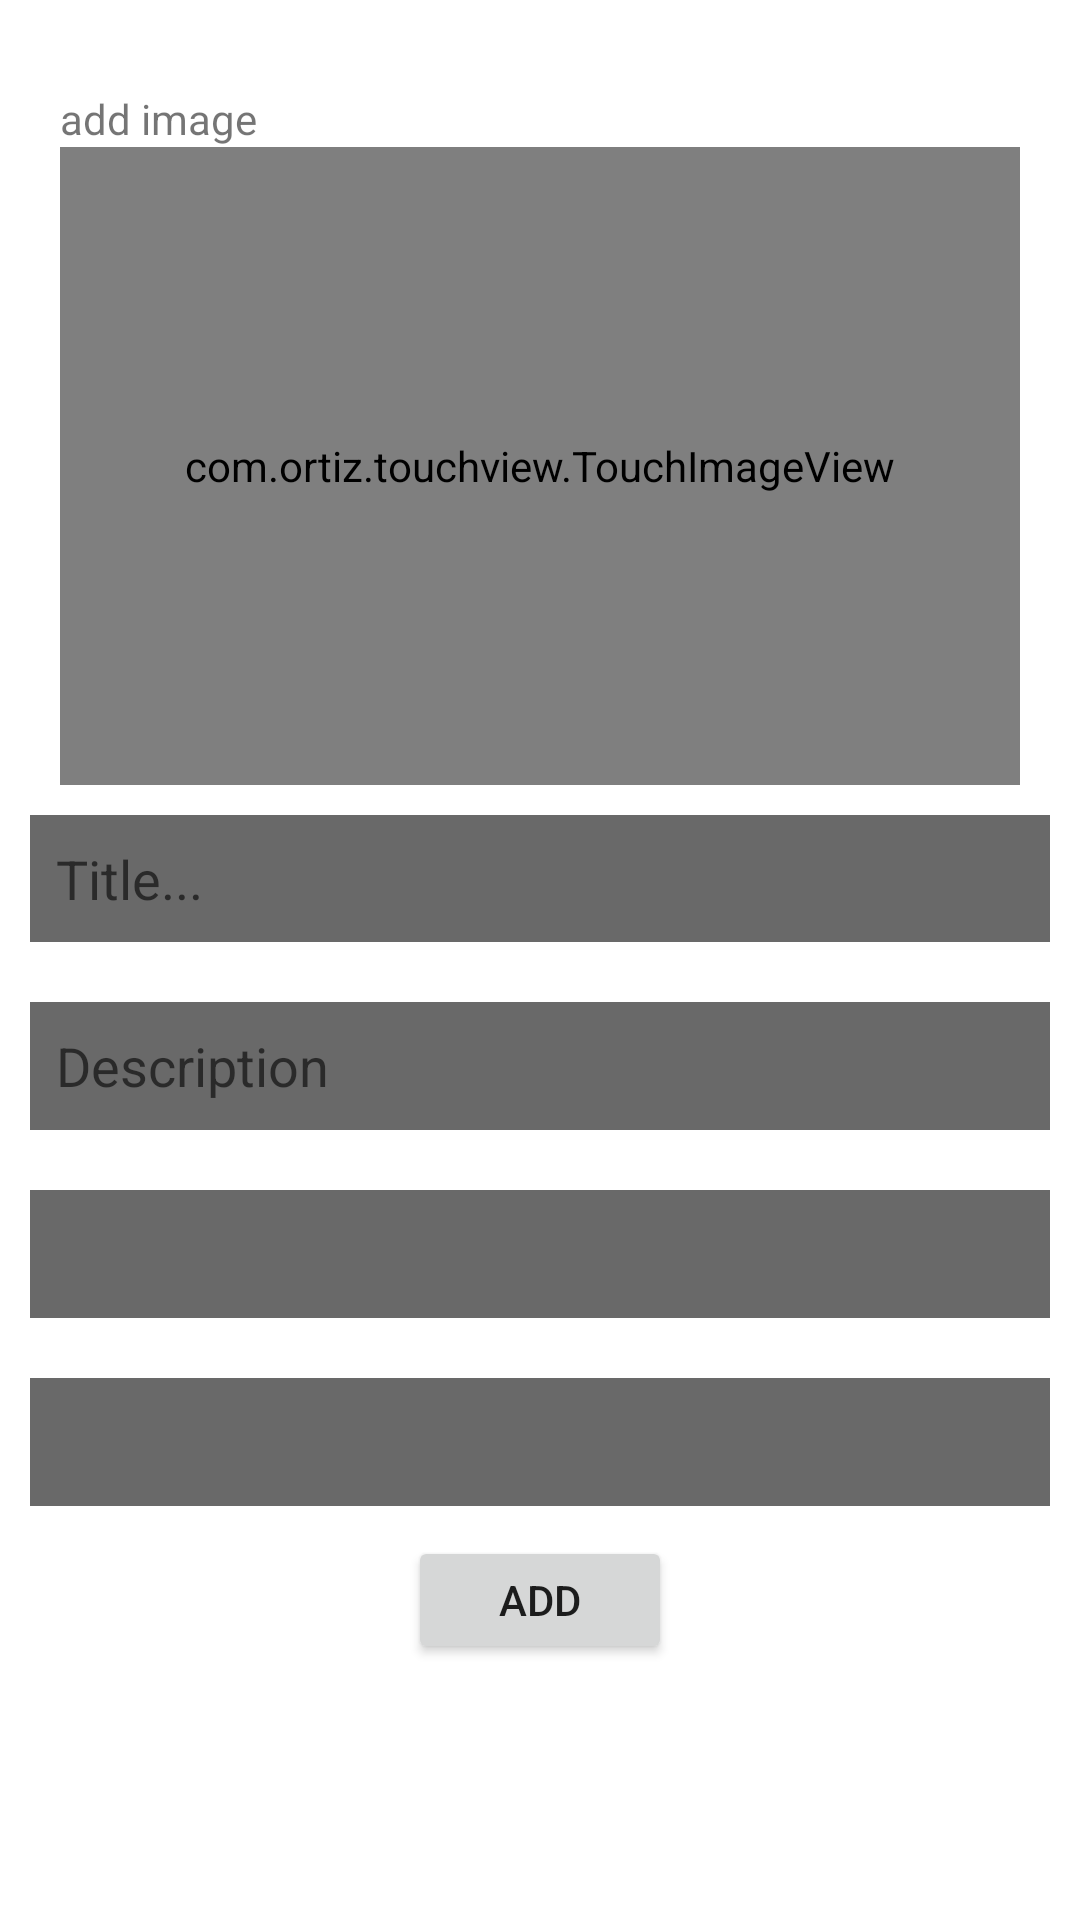

The Android layout XML behind this screen, and the referenced resources:
<!-- AndroidManifest.xml: application theme Theme.Xbookbeta -->
<!-- res/layout/fragment_addbookfragment.xml -->
<?xml version="1.0" encoding="utf-8"?>
<RelativeLayout xmlns:android="http://schemas.android.com/apk/res/android"
    xmlns:tools="http://schemas.android.com/tools"
    android:layout_width="match_parent"
    xmlns:app="http://schemas.android.com/apk/res-auto"
    android:background="@color/white"
    android:orientation="vertical"

    android:layout_height="match_parent"
    tools:context=".addbookfragment">
<TextView
    android:layout_width="wrap_content"
    android:layout_centerHorizontal="true"
    android:layout_height="wrap_content"
    android:layout_centerVertical="true"
    android:textColor="@color/black"
    android:textSize="30dp"
    android:visibility="invisible"
android:id="@+id/nogps"
    android:text="this functionality needs GPS autorisation"
   />

    <LinearLayout
        android:layout_width="match_parent"
        android:layout_height="match_parent"
        android:orientation="vertical"
        android:id="@+id/allid"
        >
    <TextView
        android:layout_width="wrap_content"
        android:layout_height="wrap_content"
        android:text="add image"
        android:layout_marginTop="30dp"
        android:layout_marginLeft="20dp"
        android:inputType="text"
        />


    <com.ortiz.touchview.TouchImageView
        android:id="@+id/bookImageId"
        android:layout_width="match_parent"
        android:layout_height="0dp"
        android:layout_marginHorizontal="20dp"

        android:layout_weight="50"
        android:src="#FFA500" />

    <EditText
        android:layout_margin="10dp"
        android:layout_width="match_parent"
        android:background="#696969"
        android:textColor="@color/black"
android:hint="  Title..."
        android:id="@+id/bookTitleId"
        android:layout_height="0dp"
        android:layout_weight="10"
        />
    <EditText
        android:layout_margin="10dp"
        android:background="#696969"
android:textColor="@color/black"
        android:id="@+id/bookDescriptionId"
        android:hint="  Description"
        android:layout_width="match_parent"
        android:layout_height="0dp"
        android:layout_weight="10"
        />
  <Spinner
      android:layout_margin="10dp"
      android:layout_width="match_parent"
      android:layout_height="0dp"
      android:textColor="@color/black"
      android:background="#696969"

      android:layout_weight="10"
      android:id="@+id/categorieSpinnerId"
      />
    <Spinner
        android:layout_margin="10dp"
        android:background="#696969"

        android:layout_width="match_parent"
        android:layout_height="0dp"
        android:layout_weight="10"
        android:id="@+id/stateSpinnerId"
        android:textColor="@color/black"

        />
    <Button
        android:layout_width="wrap_content"
        android:layout_height="0dp"
        android:layout_weight="10"
        android:layout_gravity="center"
        android:text="ADD"
        android:id="@+id/addBookButton"
        />
    <View
        android:layout_width="match_parent"
        android:layout_height="0dp"
        android:layout_weight="20"
        />

    </LinearLayout>

</RelativeLayout>
<!-- resources referenced by this layout -->
<resources>
  <color name="black">#FF000000</color>
  <color name="white">#FFFFFFFF</color>
  <style name="Theme.Xbookbeta" parent="Theme.MaterialComponents.DayNight.NoActionBar">
          
  
      </style>
</resources>
